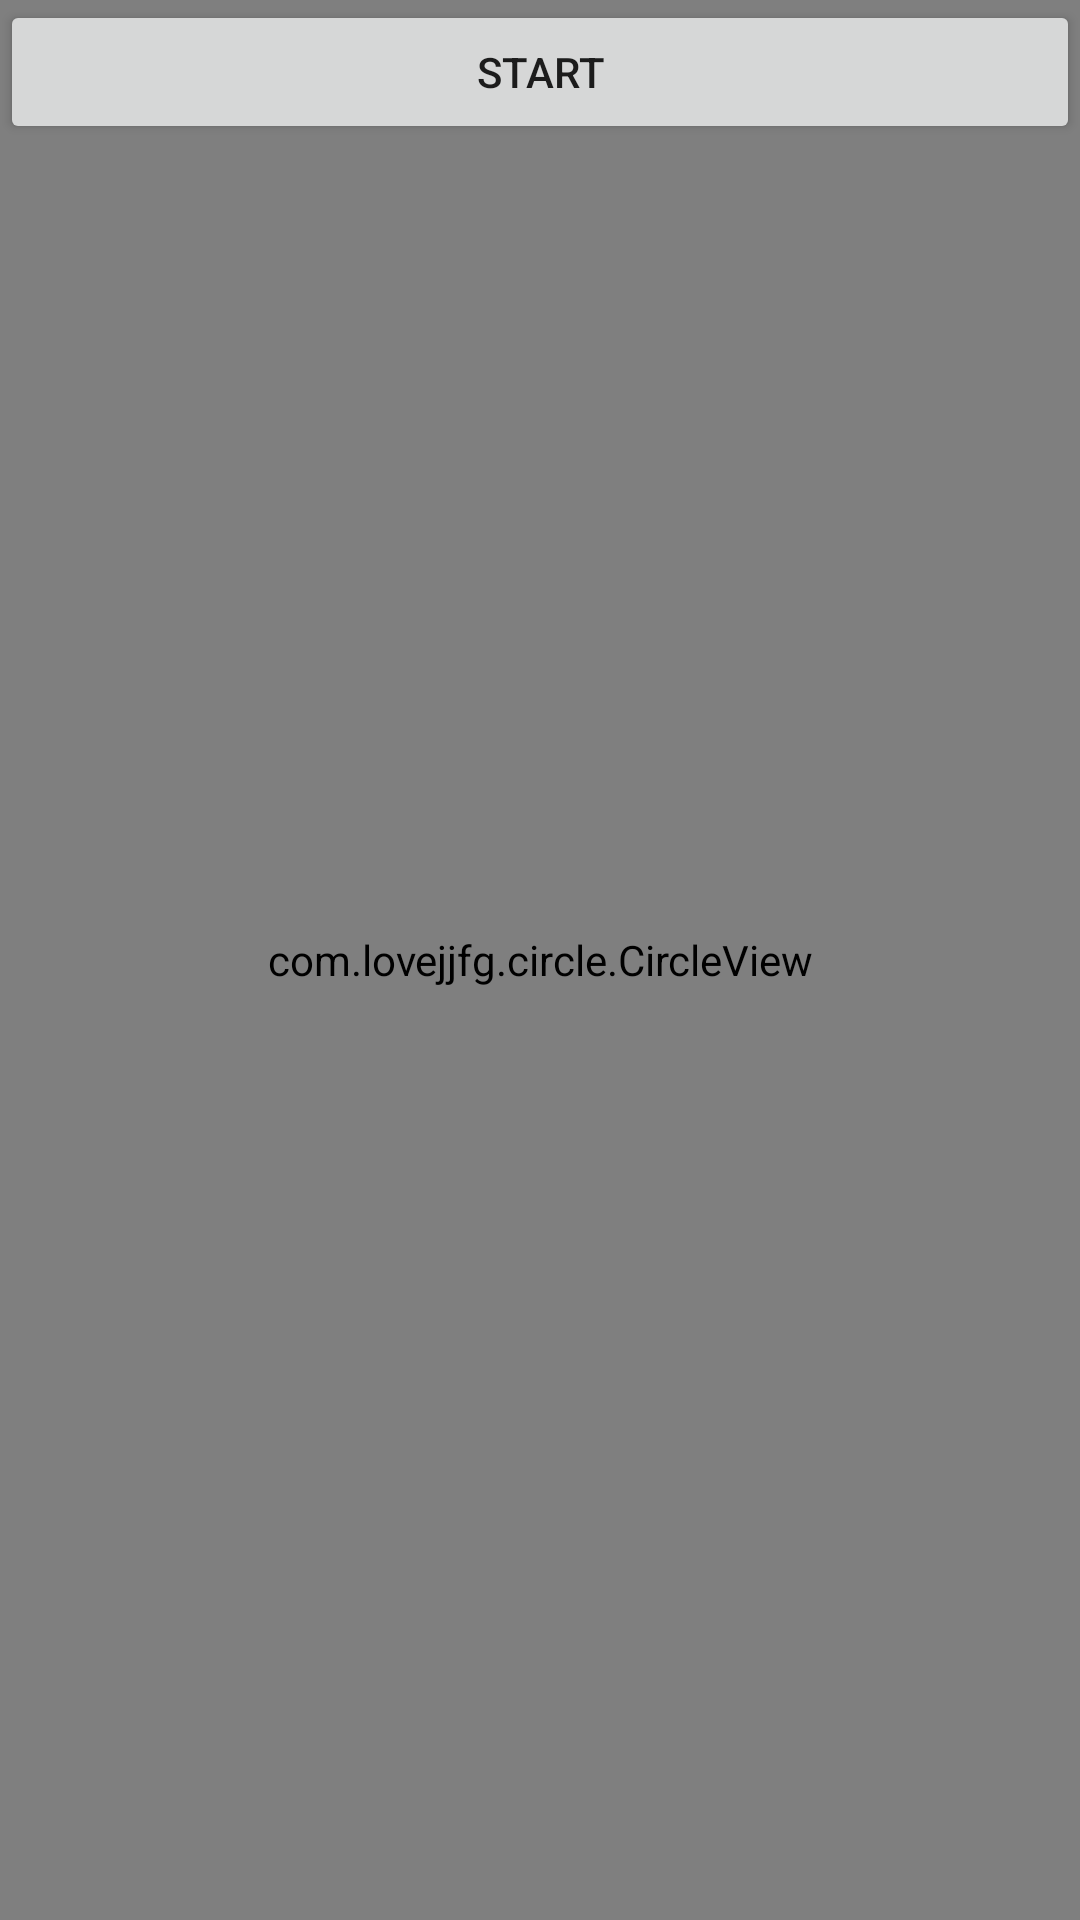

Write the Android layout XML for this screen, with the resource values it uses.
<!-- AndroidManifest.xml: application theme AppTheme -->
<!-- res/layout/activity_test2.xml -->
<?xml version="1.0" encoding="utf-8"?>
<RelativeLayout xmlns:android="http://schemas.android.com/apk/res/android"
    xmlns:tools="http://schemas.android.com/tools"
    android:layout_width="match_parent"
    android:layout_height="match_parent"
    android:gravity="center"
    tools:context="com.lovejjfg.circle.Test2Activity">
    <com.lovejjfg.circle.CircleView
        android:id="@+id/circle"
        android:layout_width="match_parent"
        android:layout_height="match_parent" />
    <Button
        android:id="@+id/bt"
        android:layout_width="match_parent"
        android:layout_height="wrap_content"
        android:text="start"
        />

</RelativeLayout>
<!-- resources referenced by this layout -->
<resources>
  <style name="AppTheme" parent="Theme.AppCompat.Light.NoActionBar">
          
          <item name="colorPrimary">@color/colorPrimary</item>
          <item name="colorPrimaryDark">@color/colorPrimaryDark</item>
          <item name="colorAccent">@color/colorAccent</item>
          <item name="android:windowFullscreen">true</item>
      </style>
  <color name="colorPrimary">#3F51B5</color>
  <color name="colorPrimaryDark">#303F9F</color>
  <color name="colorAccent">#FF4081</color>
</resources>
